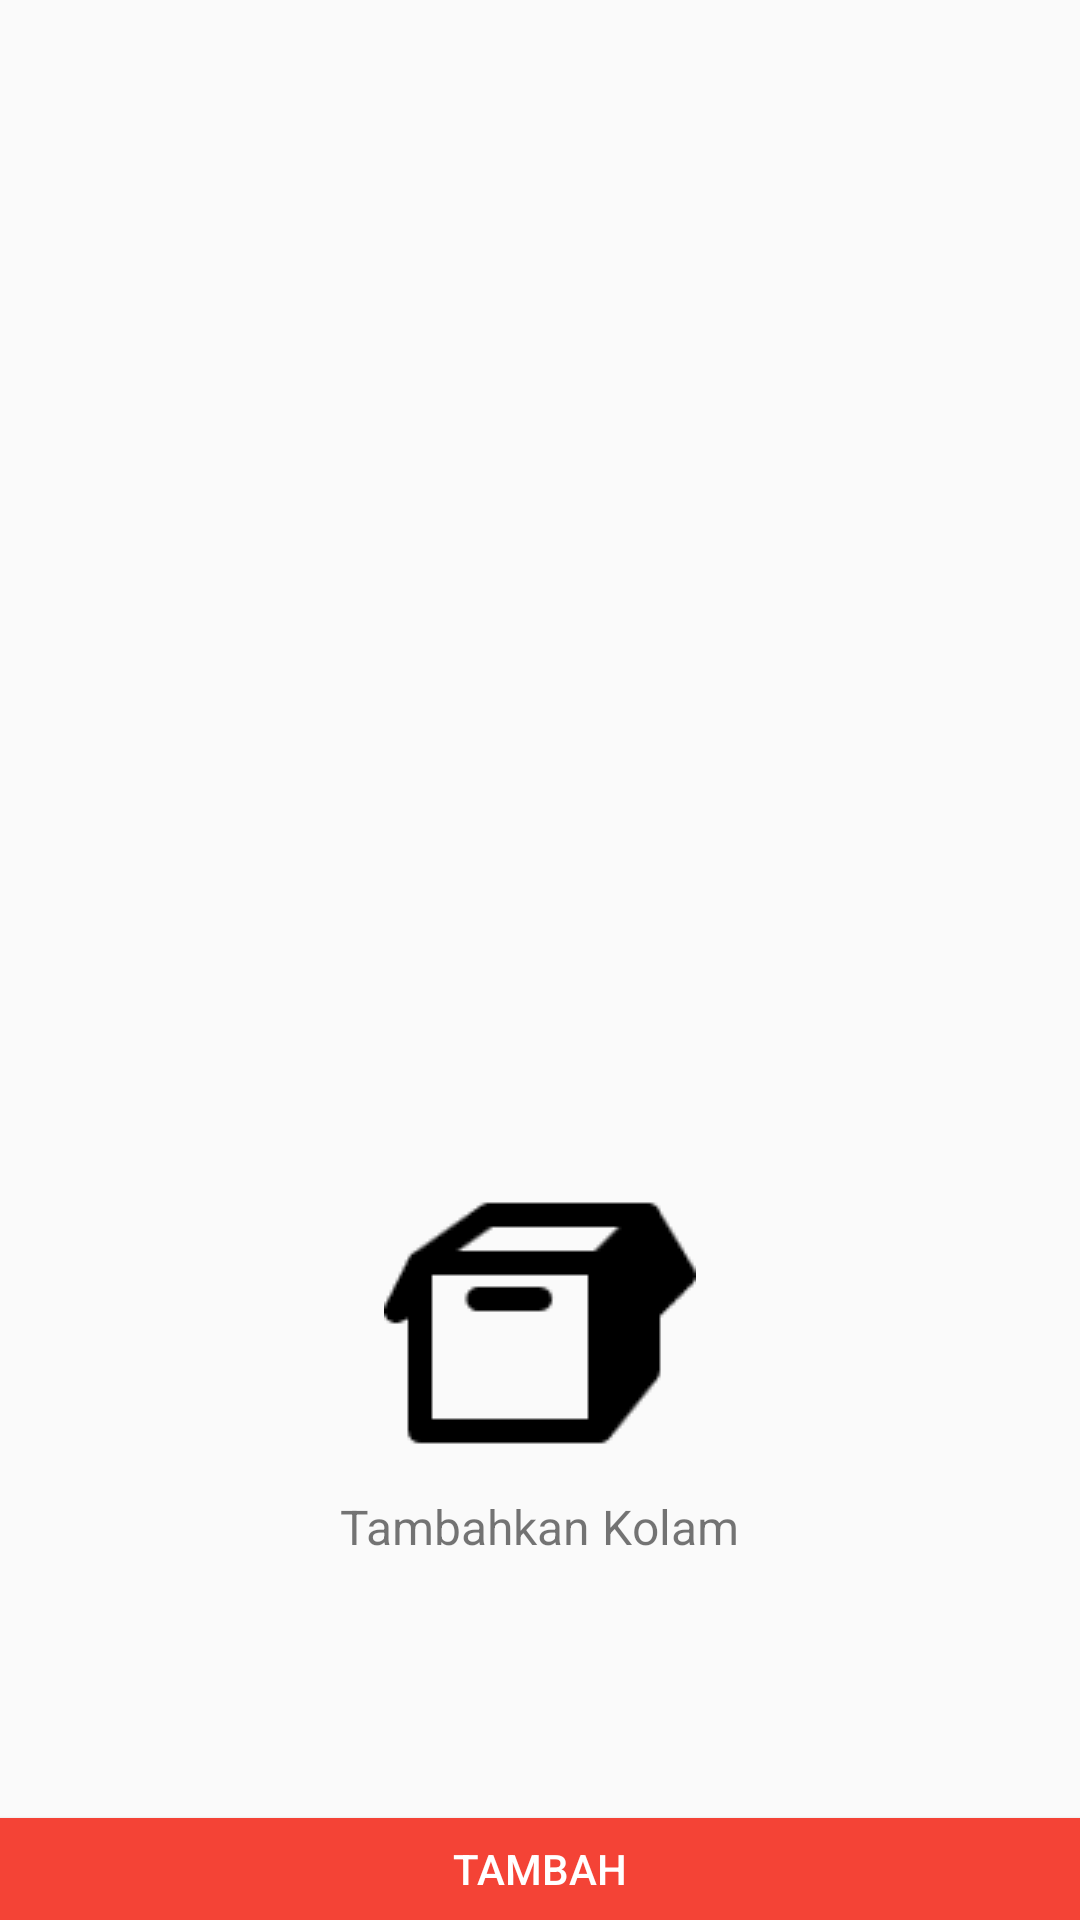

Write the Android layout XML for this screen, with the resource values it uses.
<!-- AndroidManifest.xml: application theme AppTheme -->
<!-- res/layout/activity_kolam.xml -->
<?xml version="1.0" encoding="utf-8"?>

<LinearLayout xmlns:android="http://schemas.android.com/apk/res/android"
    xmlns:app="http://schemas.android.com/apk/res-auto"
    xmlns:tools="http://schemas.android.com/tools"
    android:layout_width="match_parent"
    android:layout_height="match_parent"
    android:orientation="vertical"
    tools:context="com.ari.android.budidayaikanlele.ui.KolamActivity">
<ListView
    android:id="@+id/kolam_list_view"
    android:layout_width="match_parent"
    android:layout_height="0dp"
    android:layout_weight="9"></ListView>

    <LinearLayout
        android:id="@+id/emptyView"
        android:layout_width="match_parent"
        android:layout_height="0dp"
        android:layout_weight="9"
        android:gravity="center"
        android:orientation="vertical">

        <ImageView
            android:layout_width="wrap_content"
            android:layout_height="wrap_content"
            android:src="@drawable/empty_100" />

        <TextView
            android:layout_width="wrap_content"
            android:layout_height="wrap_content"
            android:layout_marginTop="5dp"
            android:text="Tambahkan Kolam"
            android:textSize="16sp" />
    </LinearLayout>

<Button
    android:id="@+id/tambah_kolam_button"
    android:layout_width="match_parent"
    android:layout_height="0dp"
    android:layout_weight="1"
    android:textColor="@android:color/white"
    android:background="@color/colorAccent"
    android:text="Tambah"/>
</LinearLayout>
<!-- resources referenced by this layout -->
<resources>
  <color name="colorAccent">#F44336</color>
  <!-- drawable empty_100: png bitmap (drawable, 1063 bytes) -->
  <style name="AppTheme" parent="Theme.AppCompat.Light.DarkActionBar">
          
          <item name="colorPrimary">@color/colorPrimary</item>
          <item name="colorPrimaryDark">@color/colorPrimaryDark</item>
          <item name="colorAccent">@color/colorAccent</item>
      </style>
  <color name="colorPrimary">#424242</color>
  <color name="colorPrimaryDark">#212121</color>
</resources>
